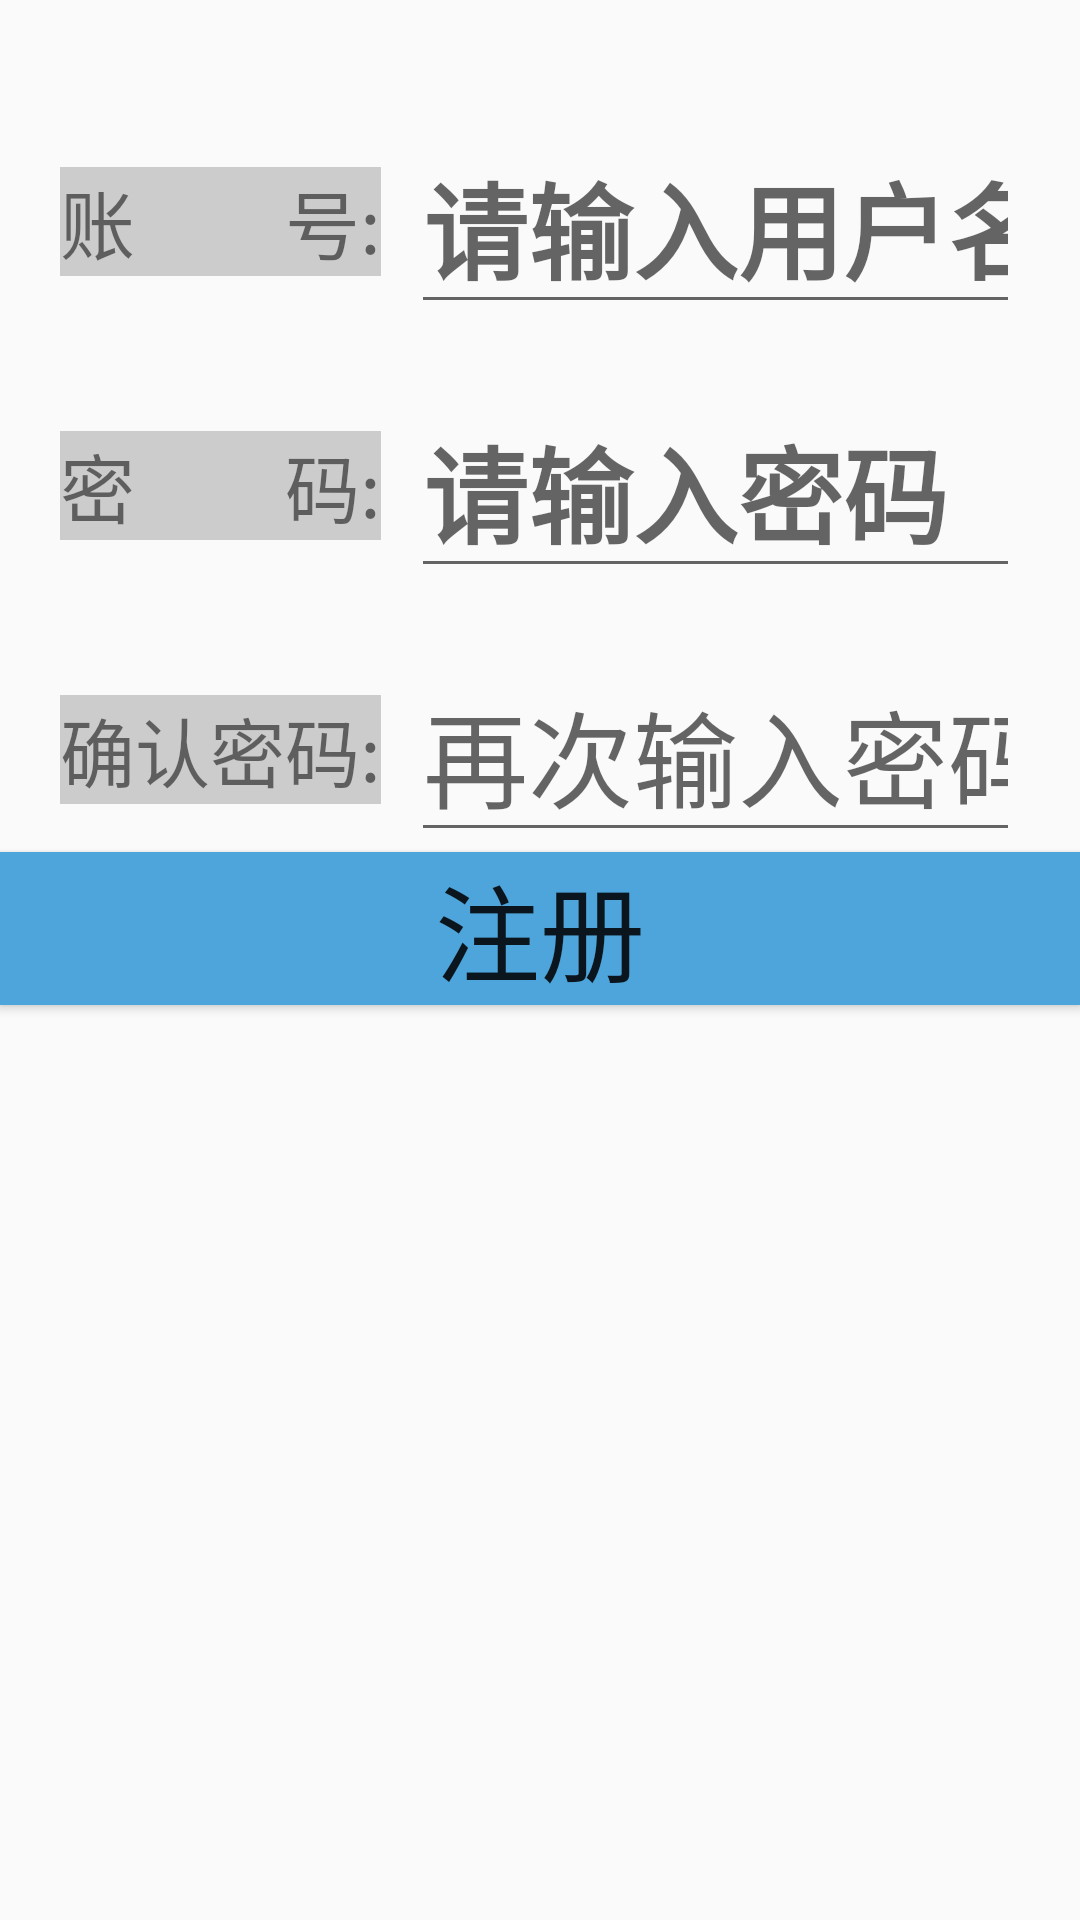

The Android layout XML behind this screen, and the referenced resources:
<!-- AndroidManifest.xml: application theme AppTheme -->
<!-- res/layout/activity_register.xml -->
<?xml version="1.0" encoding="utf-8"?>
<LinearLayout xmlns:android="http://schemas.android.com/apk/res/android"
    xmlns:app="http://schemas.android.com/apk/res-auto"
    xmlns:tools="http://schemas.android.com/tools"
    android:layout_width="match_parent"
    android:layout_height="match_parent"
    android:orientation="vertical"
    tools:context=".registerActivity">

    <LinearLayout
        android:layout_width="match_parent"
        android:layout_height="wrap_content"
        android:layout_marginLeft="20dp"
        android:layout_marginTop="40dp"
        android:layout_marginRight="20dp"
        android:gravity="center_vertical"
        android:orientation="horizontal">

        <TextView
            android:layout_width="wrap_content"
            android:layout_height="wrap_content"
            android:text="账&#12288;&#12288;号:"
            android:background="#cccccc"
            android:textSize="25sp" />

        <EditText
            android:id="@+id/et_account"
            android:textStyle="bold"
            android:layout_width="match_parent"
            android:layout_marginLeft="10dp"
            android:hint="请输入用户名"
            android:textSize="35dp"
            android:inputType="text"
            android:layout_height="wrap_content"/>
    </LinearLayout>

    <LinearLayout
        android:layout_width="match_parent"
        android:layout_height="wrap_content"
        android:layout_marginLeft="20dp"
        android:layout_marginTop="20dp"
        android:layout_marginRight="20dp"
        android:gravity="center_vertical"
        android:orientation="horizontal">

        <TextView
            android:layout_width="wrap_content"
            android:layout_height="wrap_content"
            android:text="密&#12288;&#12288;码:"
            android:textSize="25sp"
            android:background="#cccccc"
            />

        <EditText
            android:id="@+id/et_password"
            android:textStyle="bold"
            android:layout_width="match_parent"
            android:layout_height="wrap_content"
            android:layout_marginLeft="10dp"
            android:hint="请输入密码"
            android:textSize="35dp"
            android:inputType="numberPassword" />
    </LinearLayout>

    <LinearLayout
        android:layout_width="match_parent"
        android:layout_height="wrap_content"
        android:layout_marginLeft="20dp"
        android:layout_marginTop="20dp"
        android:layout_marginRight="20dp"
        android:gravity="center_vertical"
        android:orientation="horizontal">

        <TextView
            android:layout_width="wrap_content"
            android:layout_height="wrap_content"
            android:text="确认密码:"
            android:textSize="25sp"
            android:background="#cccccc"
            />

        <EditText
            android:id="@+id/et_password_confirm"
            android:layout_width="match_parent"
            android:layout_marginLeft="10dp"
            android:hint="再次输入密码"
            android:textSize="35dp"
            android:inputType="numberPassword"
            android:layout_height="wrap_content"/>
    </LinearLayout>

    <Button
        android:id="@+id/btn_register"
        android:layout_width="match_parent"
        android:layout_height="wrap_content"
        android:text="注册"
        android:textSize="35dp"
        android:background="#4EA5DB"/>


</LinearLayout>
<!-- resources referenced by this layout -->
<resources>
  <style name="AppTheme" parent="Theme.AppCompat.Light.NoActionBar">
          
          <item name="colorPrimary">@color/colorPrimary</item>
          <item name="colorPrimaryDark">@color/colorPrimaryDark</item>
          <item name="colorAccent">@color/colorAccent</item>
      </style>
  <color name="colorPrimary">#299EE3</color>
  <color name="colorPrimaryDark">#299EE3</color>
  <color name="colorAccent">#299EE3</color>
</resources>
